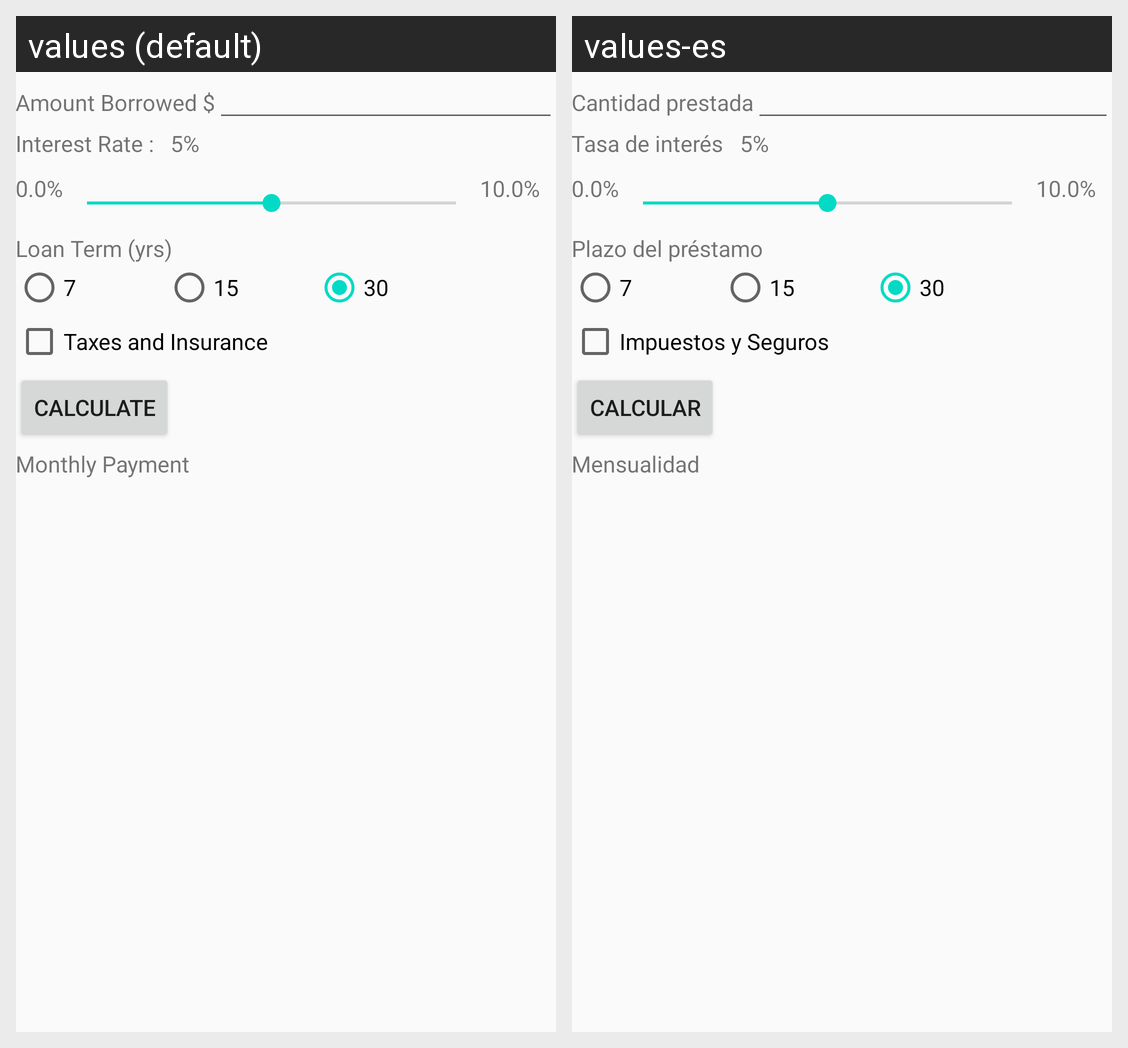

This grid shows one Android layout under two languages. Give, for every string resource on the screen, its name, the default text and each shown locale's text.
Android screen res/layout/content_main.xml rendered under 2 locales, left to right: values (default), values-es. Device: Nexus 5 (rendered at 1080×1920; each locale shown at half size, 540×960, under a caption strip naming it); theme AppTheme.
Strings drawn on this screen, with the default value and each locale's value (text and hints the layout hard-codes, and strings that could not be matched under every locale, appear in the picture but are not listed):

principal
  values: Amount Borrowed $
  values-es: Cantidad prestada

interestrate
  values: Interest Rate :
  values-es: Tasa de interés

loanterm
  values: Loan Term (yrs)
  values-es: Plazo del préstamo

taxes
  values: Taxes and Insurance
  values-es: Impuestos y Seguros

button
  values: Calculate
  values-es: Calcular

payment
  values: Monthly Payment
  values-es: Mensualidad
